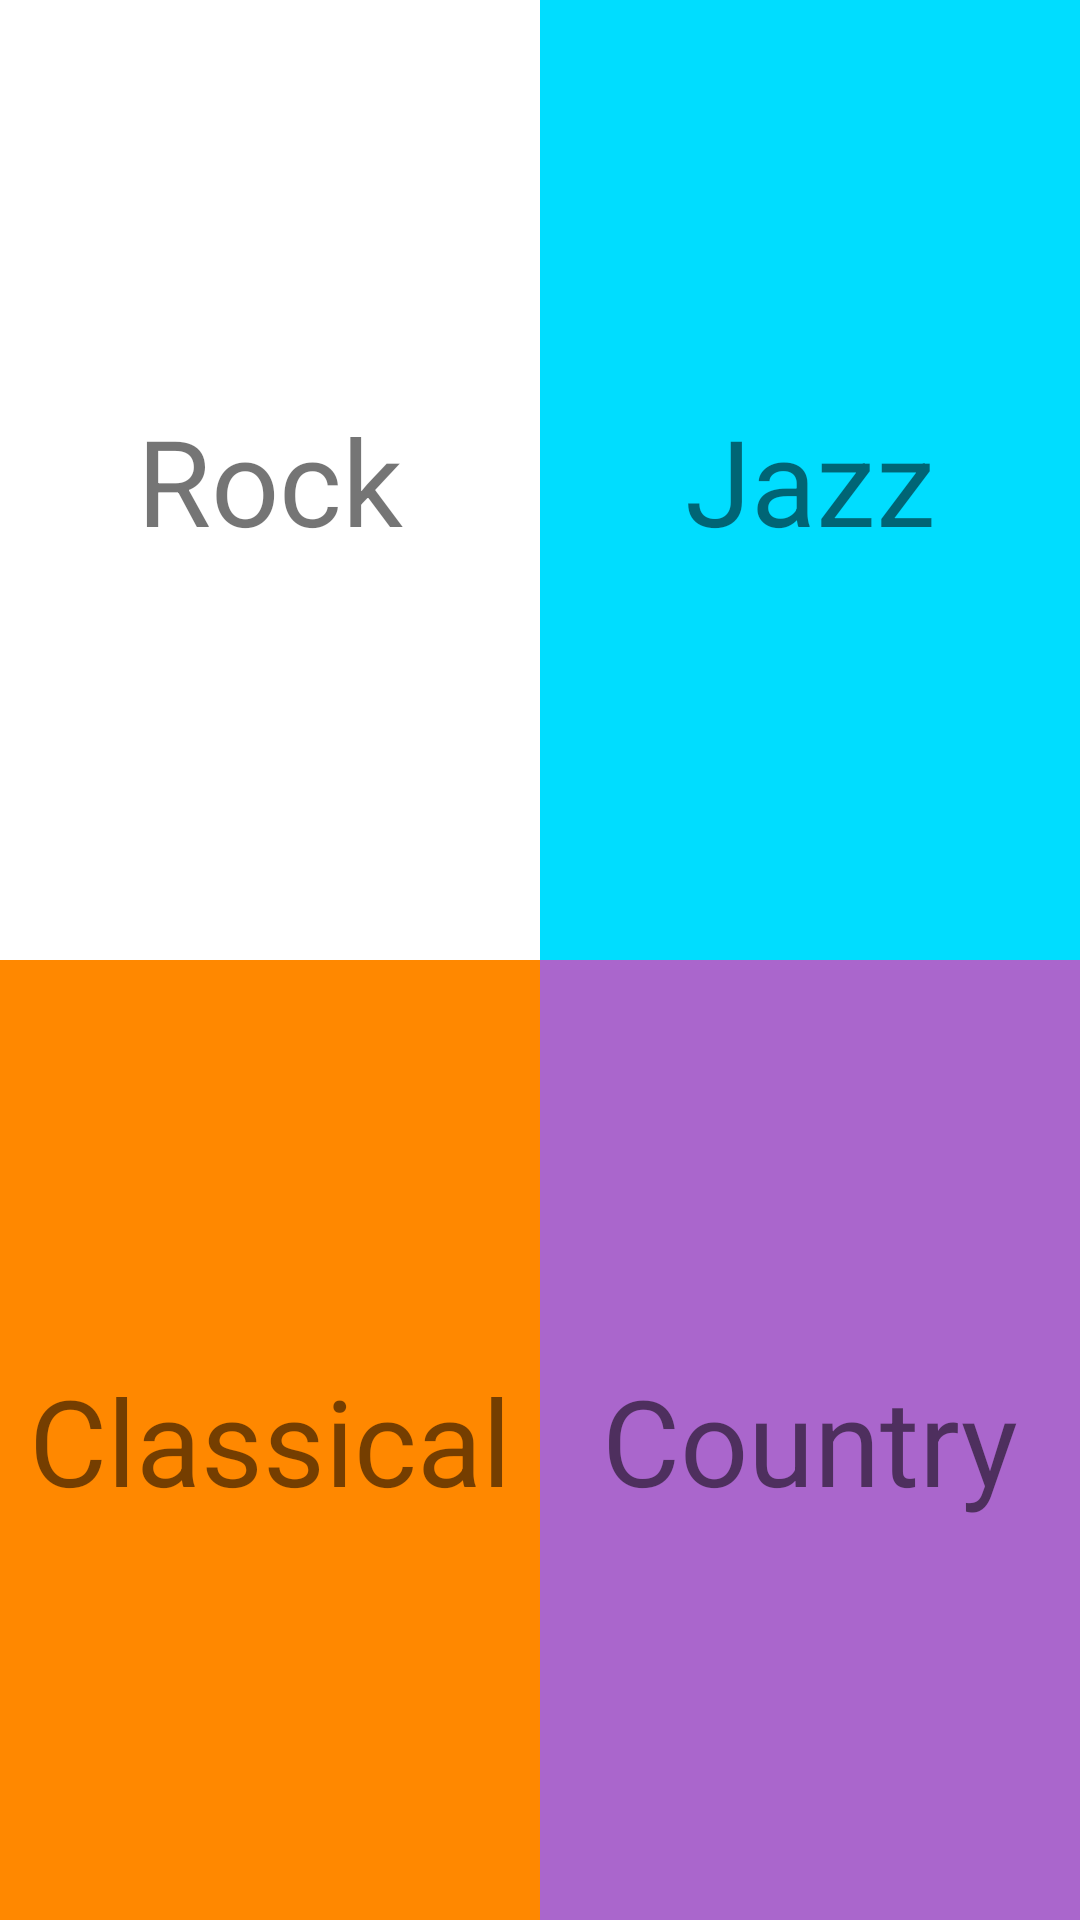

Android layout source for this screen:
<!-- AndroidManifest.xml: application theme AppTheme -->
<!-- res/layout/activity_main.xml -->
<?xml version="1.0" encoding="utf-8"?>
<LinearLayout xmlns:android="http://schemas.android.com/apk/res/android"
    xmlns:app="http://schemas.android.com/apk/res-auto"
    xmlns:tools="http://schemas.android.com/tools"
    android:layout_width="match_parent"
    android:layout_height="match_parent"
    android:background="@color/purple"
    android:orientation="vertical"
    tools:context="com.example.yousif.musicgenres.MainActivity">

    <LinearLayout
        android:layout_width="match_parent"
        android:layout_height="0dp"
        android:layout_weight="1"
        android:orientation="horizontal">

        <LinearLayout
            android:layout_width="match_parent"
            android:layout_height="match_parent"
            >

            <FrameLayout
                android:layout_width="0dp"
                android:layout_height="match_parent"
                android:layout_weight="1"
                >

                <TextView
                    android:id="@+id/rock"
                    android:layout_width="match_parent"
                    android:layout_height="match_parent"
                    android:background="@android:color/white"

                    android:gravity="center"
                    android:text="@string/rock_button"
                    android:textSize="40dp" />
            </FrameLayout>

            <FrameLayout
                android:layout_width="0dp"
                android:layout_height="match_parent"
                android:layout_weight="1">

                <TextView
                    android:id="@+id/jazz"
                    android:layout_width="match_parent"
                    android:layout_height="match_parent"
                    android:gravity="center"
                    android:background="@android:color/holo_blue_bright"
                    android:text="@string/jazz_button"
                    android:textSize="40dp" />
            </FrameLayout>
        </LinearLayout>
    </LinearLayout>

    <LinearLayout
        android:layout_width="match_parent"
        android:layout_height="0dp"
        android:layout_weight="1"
        android:orientation="horizontal">

        <FrameLayout
            android:layout_width="0dp"
            android:layout_height="match_parent"
            android:layout_weight="1">

            <TextView
                android:id="@+id/classical"
                android:layout_width="match_parent"
                android:layout_height="match_parent"
                android:gravity="center"
                android:background="@android:color/holo_orange_dark"
                android:text="@string/classical_button"
                android:textSize="40dp" />
        </FrameLayout>


        <FrameLayout
            android:layout_width="0dp"
            android:layout_height="match_parent"
            android:layout_weight="1">

            <TextView
                android:id="@+id/country"
                android:layout_width="match_parent"
                android:layout_height="match_parent"
                android:gravity="center"
                android:background="@android:color/holo_purple"
                android:text="@string/country_button"
                android:textSize="40dp" />
        </FrameLayout>
    </LinearLayout>

</LinearLayout>
<!-- resources referenced by this layout -->
<resources>
  <color name="purple">#E1BEE7</color>
  <string name="classical_button">Classical</string>
  <string name="country_button">Country</string>
  <string name="jazz_button">Jazz</string>
  <string name="rock_button">Rock</string>
  <style name="AppTheme" parent="Theme.AppCompat.Light.DarkActionBar">
          
          <item name="colorPrimary">@color/colorPrimary</item>
          <item name="colorPrimaryDark">@color/colorPrimaryDark</item>
          <item name="colorAccent">@color/colorAccent</item>
      </style>
  <color name="colorPrimary">#3F51B5</color>
  <color name="colorPrimaryDark">#303F9F</color>
  <color name="colorAccent">#FF4081</color>
</resources>
